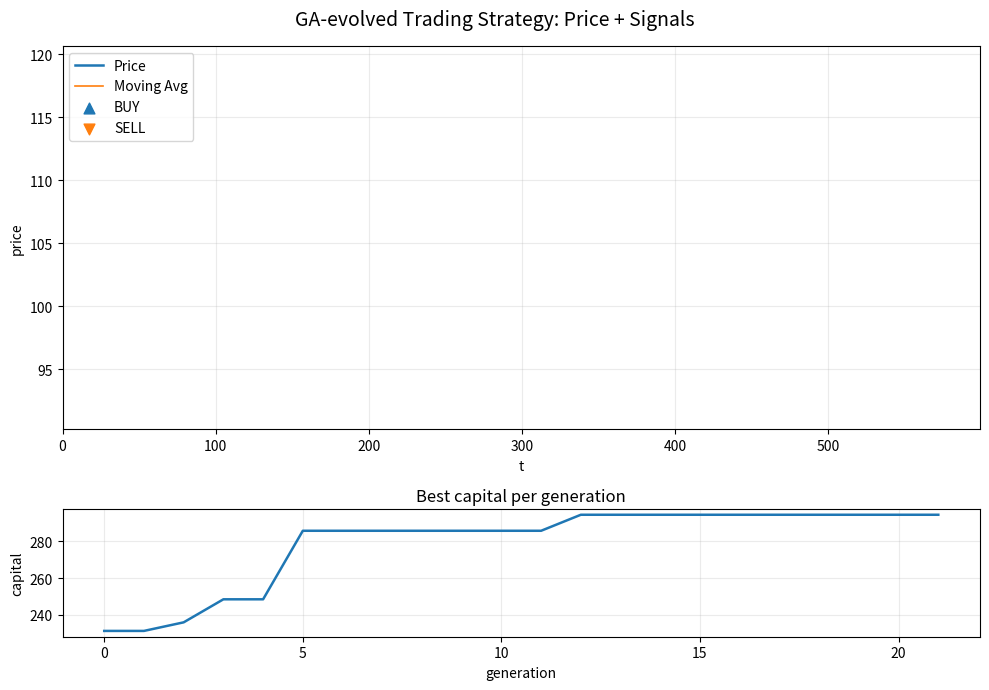

Python code for this plot:
import numpy as np
import matplotlib.pyplot as plt
from matplotlib.animation import FuncAnimation

# -----------------------------
# 1) Synthetic market data
# -----------------------------
np.random.seed(42)

def generate_price(n=600):
    trend = np.linspace(0, 12, n)
    noise = np.random.normal(0, 2.0, n)
    seasonal = 1.5 * np.sin(np.linspace(0, 10 * np.pi, n))
    return 100 + trend + seasonal + noise

prices = generate_price()


# -----------------------------
# 2) Strategy simulation + signal extraction
# -----------------------------
def simulate_and_signals(params, prices):
    """
    Returns:
      final_capital: float
      ma: np.ndarray (len(prices)) with NaN before ma_window
      buys: list[int] indices of buy points
      sells: list[int] indices of sell points
    """
    ma_window, buy_th, sell_th, stop_loss = params
    ma_window = int(ma_window)

    capital = 1000.0
    position = 0.0
    entry_price = 0.0

    ma = np.full_like(prices, np.nan, dtype=float)
    buys, sells = [], []

    for i in range(ma_window, len(prices)):
        ma[i] = np.mean(prices[i - ma_window:i])
        price = prices[i]

        # BUY: when price breaks above MA by buy_th
        if position == 0.0 and price > ma[i] * (1.0 + buy_th):
            position = capital / price
            entry_price = price
            capital = 0.0
            buys.append(i)

        # SELL: when price drops below MA by sell_th OR hits stop-loss from entry
        elif position > 0.0:
            if price < ma[i] * (1.0 - sell_th) or price < entry_price * (1.0 - stop_loss):
                capital = position * price
                position = 0.0
                sells.append(i)

    # Close any open position at the end
    if position > 0.0:
        capital = position * prices[-1]
        position = 0.0

    return capital, ma, buys, sells


# -----------------------------
# 3) Genetic Algorithm (simple)
# -----------------------------
POP_SIZE = 30
GENERATIONS = 22
MUTATION_RATE = 0.25

def random_individual():
    return [
        np.random.randint(5, 50),          # ma_window
        np.random.uniform(0.001, 0.02),    # buy_threshold (0.1%..2%)
        np.random.uniform(0.001, 0.02),    # sell_threshold
        np.random.uniform(0.01, 0.10),     # stop_loss (1%..10%)
    ]

def mutate(ind):
    ind = ind.copy()
    if np.random.rand() < MUTATION_RATE:
        ind[0] = np.random.randint(5, 50)
    if np.random.rand() < MUTATION_RATE:
        ind[1] = np.random.uniform(0.001, 0.02)
    if np.random.rand() < MUTATION_RATE:
        ind[2] = np.random.uniform(0.001, 0.02)
    if np.random.rand() < MUTATION_RATE:
        ind[3] = np.random.uniform(0.01, 0.10)
    return ind

def crossover(p1, p2):
    point = np.random.randint(1, 4)
    return p1[:point] + p2[point:]

population = [random_individual() for _ in range(POP_SIZE)]
best_history = []

best_ind = None
best_fit = -np.inf

for gen in range(GENERATIONS):
    fitness = []
    for ind in population:
        fit, _, _, _ = simulate_and_signals(ind, prices)
        fitness.append(fit)

    order = np.argsort(fitness)[::-1]
    population = [population[i] for i in order]
    fitness = [fitness[i] for i in order]

    if fitness[0] > best_fit:
        best_fit = fitness[0]
        best_ind = population[0]

    best_history.append(fitness[0])
    print(f"Gen {gen:02d} | best capital = {fitness[0]:.2f} | params = {population[0]}")

    # Selection: top half
    survivors = population[:POP_SIZE // 2]

    # Reproduce
    new_population = survivors.copy()
    while len(new_population) < POP_SIZE:
        a, b = np.random.choice(len(survivors), 2, replace=False)
        child = crossover(survivors[a], survivors[b])
        child = mutate(child)
        new_population.append(child)

    population = new_population

print("\nBest overall:", best_ind, "capital:", best_fit)


# -----------------------------
# 4) Prepare best strategy signals for animation
# -----------------------------
final_capital, ma, buys, sells = simulate_and_signals(best_ind, prices)

# For easier incremental drawing
buys_set = set(buys)
sells_set = set(sells)
buy_x, buy_y = [], []
sell_x, sell_y = [], []


# -----------------------------
# 5) Animation (price + MA + BUY/SELL)
# -----------------------------
fig, (ax1, ax2) = plt.subplots(2, 1, figsize=(10, 7), gridspec_kw={"height_ratios": [3, 1]})
fig.suptitle("GA-evolved Trading Strategy: Price + Signals", fontsize=14)

# Top plot: price + MA + markers
line_price, = ax1.plot([], [], lw=1.8, label="Price")
line_ma, = ax1.plot([], [], lw=1.2, label="Moving Avg")
sc_buys = ax1.scatter([], [], marker="^", s=60, label="BUY")
sc_sells = ax1.scatter([], [], marker="v", s=60, label="SELL")

ax1.set_xlim(0, len(prices) - 1)
pad = 5
ax1.set_ylim(np.min(prices) - pad, np.max(prices) + pad)
ax1.set_xlabel("t")
ax1.set_ylabel("price")
ax1.legend(loc="upper left")
ax1.grid(True, alpha=0.25)

# Bottom plot: best fitness history
line_fit, = ax2.plot(range(len(best_history)), best_history, lw=1.8)
ax2.set_title("Best capital per generation")
ax2.set_xlabel("generation")
ax2.set_ylabel("capital")
ax2.grid(True, alpha=0.25)

# Text box with parameters
param_text = ax1.text(
    0.01, 0.98, "",
    transform=ax1.transAxes,
    va="top",
    bbox=dict(boxstyle="round", alpha=0.15)
)

def init():
    line_price.set_data([], [])
    line_ma.set_data([], [])
    sc_buys.set_offsets(np.empty((0, 2)))
    sc_sells.set_offsets(np.empty((0, 2)))
    param_text.set_text("")
    buy_x.clear(); buy_y.clear()
    sell_x.clear(); sell_y.clear()
    return line_price, line_ma, sc_buys, sc_sells, param_text

def update(frame):
    # frame is time index on the price chart
    x = np.arange(frame + 1)
    y = prices[:frame + 1]
    y_ma = ma[:frame + 1]

    line_price.set_data(x, y)
    line_ma.set_data(x, y_ma)

    # Add markers when signals occur
    if frame in buys_set:
        buy_x.append(frame)
        buy_y.append(prices[frame])
    if frame in sells_set:
        sell_x.append(frame)
        sell_y.append(prices[frame])

    if buy_x:
        sc_buys.set_offsets(np.column_stack([buy_x, buy_y]))
    if sell_x:
        sc_sells.set_offsets(np.column_stack([sell_x, sell_y]))

    ma_window, buy_th, sell_th, stop_loss = best_ind
    param_text.set_text(
        f"Best params:\n"
        f"ma_window={int(ma_window)}\n"
        f"buy_th={buy_th*100:.2f}%\n"
        f"sell_th={sell_th*100:.2f}%\n"
        f"stop_loss={stop_loss*100:.1f}%\n"
        f"final_capital={final_capital:.2f}"
    )
    return line_price, line_ma, sc_buys, sc_sells, param_text

ani = FuncAnimation(
    fig,
    update,
    frames=len(prices),
    init_func=init,
    interval=20,     # ms; increase to slow down
    blit=False
)

plt.tight_layout()
plt.show()
